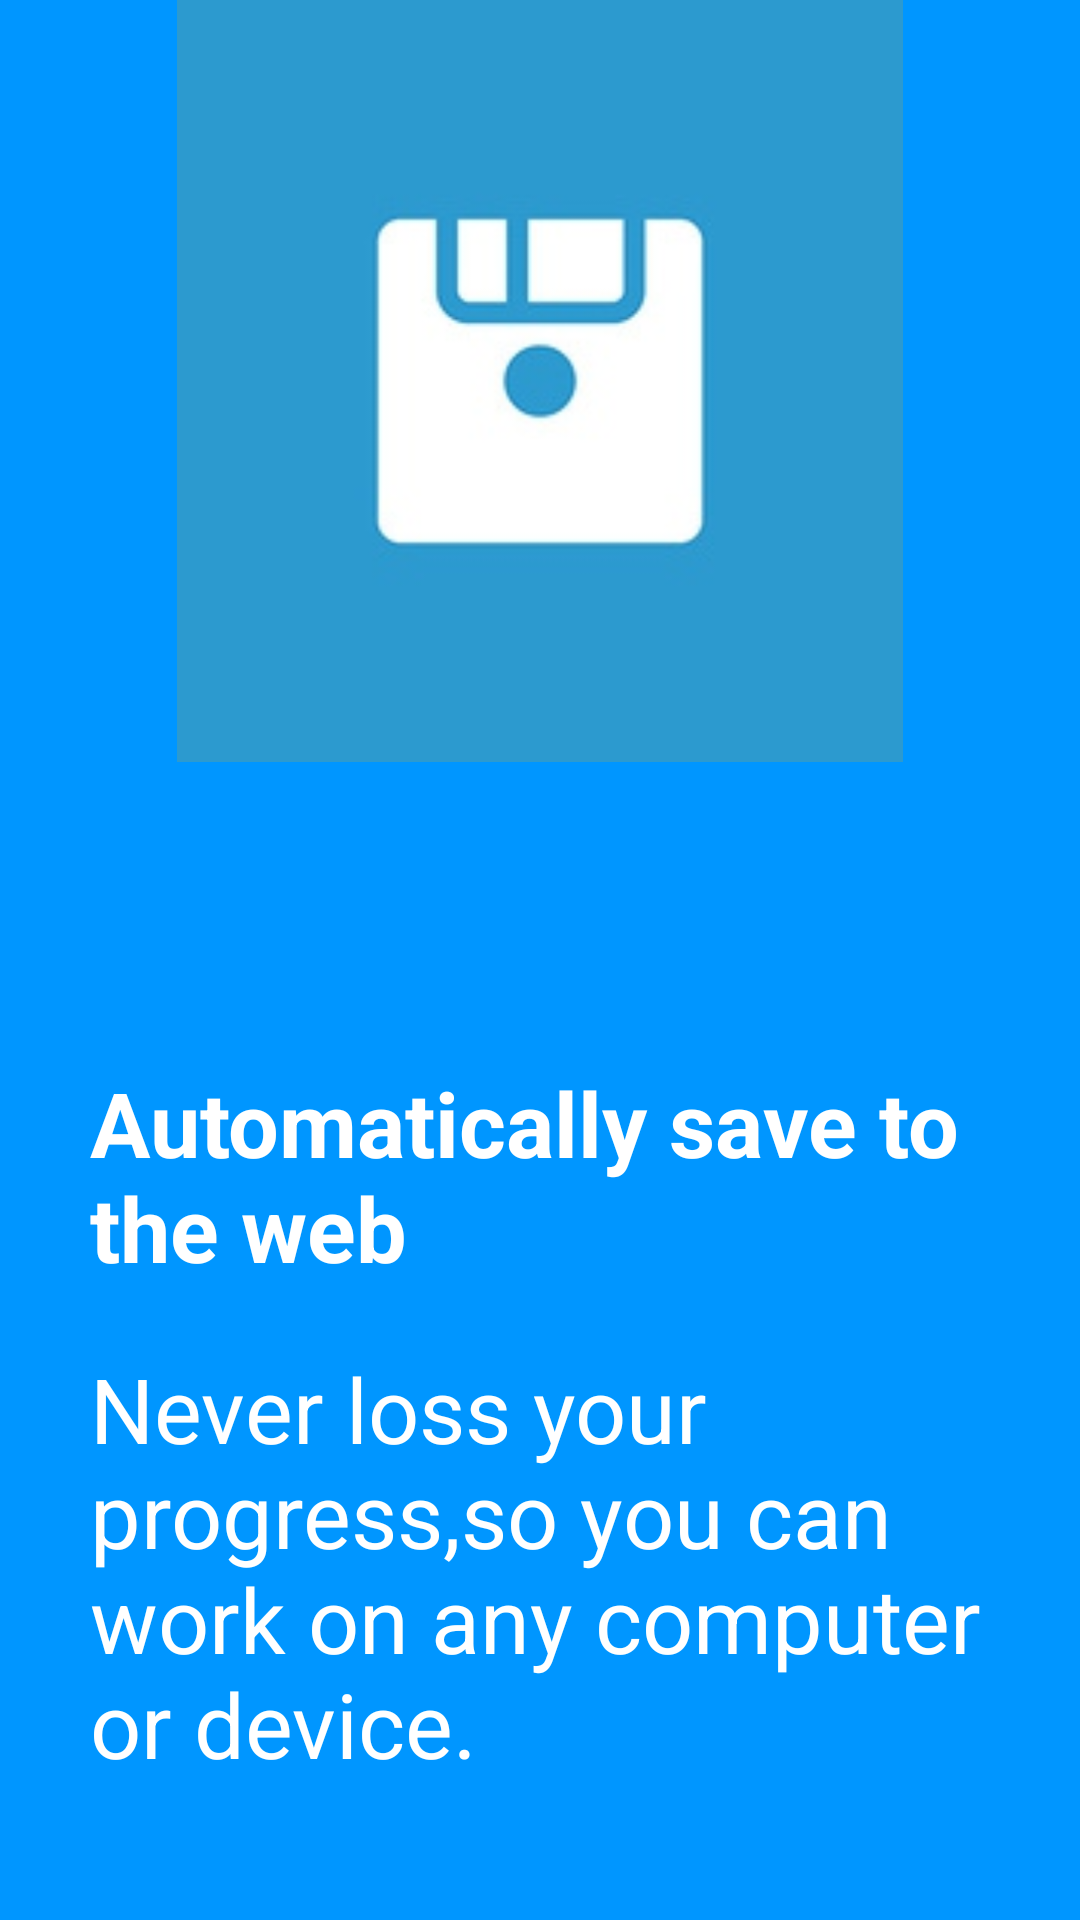

Produce the Android XML layout that renders to this screen, including the resource entries it uses.
<!-- AndroidManifest.xml: application theme Theme.CircularViewPager -->
<!-- res/layout/fragment_third.xml -->
<?xml version="1.0" encoding="utf-8"?>
<LinearLayout xmlns:android="http://schemas.android.com/apk/res/android"
    xmlns:tools="http://schemas.android.com/tools"
    android:layout_width="match_parent"
    android:layout_height="match_parent"
    android:background="#0096FF"
    android:orientation="vertical"
    tools:context=".ThirdFragment">

    <ImageView
        android:id="@+id/image"
        android:layout_width="match_parent"
        android:layout_height="254dp"
        android:src="@drawable/blue" />

    <TextView
        android:id="@+id/go"
        android:layout_width="wrap_content"
        android:layout_height="wrap_content"
        android:layout_marginStart="30dp"
        android:layout_marginTop="100dp"
        android:text="Automatically save to the web"
        android:textColor="@color/white"
        android:textSize="30sp"
        android:textStyle="bold" />

    <TextView
        android:id="@+id/internet"
        android:layout_width="wrap_content"
        android:layout_height="wrap_content"
        android:layout_marginStart="30dp"
        android:layout_marginTop="20dp"
        android:text="Never loss your progress,so you can work on any computer or device."
        android:textColor="@color/white"
        android:textSize="30sp" />

</LinearLayout>
<!-- resources referenced by this layout -->
<resources>
  <!-- drawable blue: jpg bitmap (drawable, 5205 bytes) -->
  <style name="Theme.CircularViewPager" parent="Theme.MaterialComponents.DayNight.DarkActionBar">
          
          <item name="colorPrimary">@color/purple_500</item>
          <item name="colorPrimaryVariant">@color/purple_700</item>
          <item name="colorOnPrimary">@color/white</item>
          
          <item name="colorSecondary">@color/teal_200</item>
          <item name="colorSecondaryVariant">@color/teal_700</item>
          <item name="colorOnSecondary">@color/black</item>
          
          <item name="android:statusBarColor" tools:targetApi="l">?attr/colorPrimaryVariant</item>
          
      </style>
  <!-- not gathered from this repository: default colours our renderer supplied (Android Studio template values) -->
  <color name="purple_500">#FF6200EE</color>
  <color name="purple_700">#FF3700B3</color>
  <color name="teal_200">#FF03DAC5</color>
  <color name="teal_700">#FF018786</color>
  <color name="black">#FF000000</color>
  <color name="white">#FFFFFFFF</color>
</resources>
